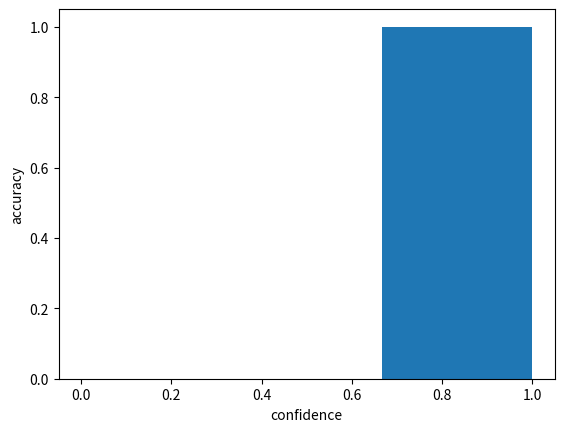

Recreate this plot in Python.
import matplotlib.pyplot
width = 0.333333
centers = [0.166667,0.5,0.833333]
percents = [0.4,0,0.6]
accuracies = [0,0,1]
matplotlib.pyplot.bar(centers,percents,width)
matplotlib.pyplot.xlabel('confidence')
matplotlib.pyplot.ylabel('% samples')
matplotlib.pyplot.savefig('conf_repartition.pdf')
matplotlib.pyplot.clf()
matplotlib.pyplot.bar(centers,accuracies,width)
matplotlib.pyplot.xlabel('confidence')
matplotlib.pyplot.ylabel('accuracy')
matplotlib.pyplot.savefig('conf_accuracy.pdf')
